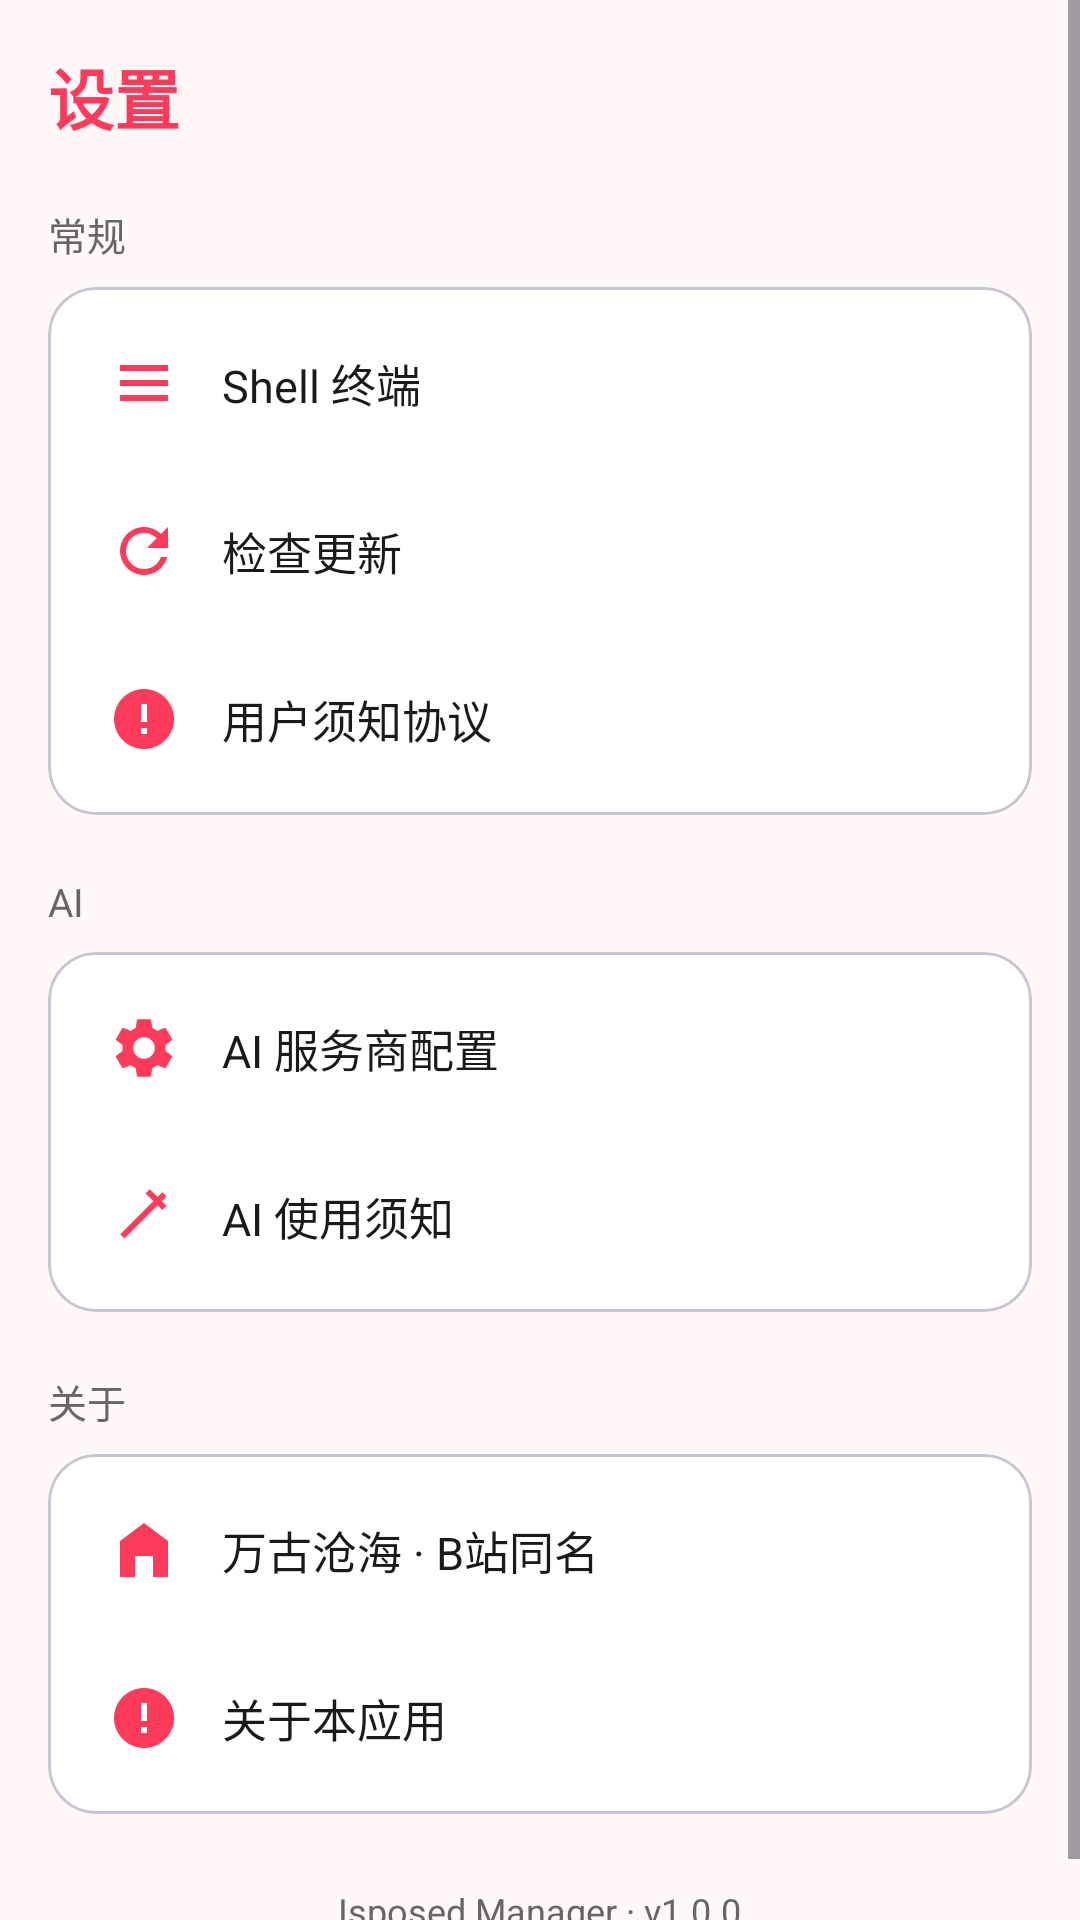

Layout XML and referenced resources for this Android screen:
<!-- AndroidManifest.xml: application theme Theme.IsposedManager -->
<!-- res/layout/fragment_settings.xml -->
<?xml version="1.0" encoding="utf-8"?>
<ScrollView xmlns:android="http://schemas.android.com/apk/res/android"
    xmlns:app="http://schemas.android.com/apk/res-auto"
    android:layout_width="match_parent"
    android:layout_height="match_parent"
    android:background="@color/surface_soft">

    <LinearLayout
        android:layout_width="match_parent"
        android:layout_height="wrap_content"
        android:orientation="vertical"
        android:padding="16dp">

        <TextView
            android:layout_width="wrap_content"
            android:layout_height="wrap_content"
            android:text="@string/settings_title"
            android:textColor="@color/brand"
            android:textSize="22sp"
            android:textStyle="bold" />

        
        <TextView
            android:layout_width="wrap_content"
            android:layout_height="wrap_content"
            android:layout_marginTop="20dp"
            android:text="@string/settings_section_main"
            android:textColor="@color/text_secondary"
            android:textSize="13sp" />

        <com.google.android.material.card.MaterialCardView
            android:layout_width="match_parent"
            android:layout_height="wrap_content"
            android:layout_marginTop="8dp"
            app:cardBackgroundColor="@color/white"
            app:cardCornerRadius="16dp">

            <LinearLayout
                android:layout_width="match_parent"
                android:layout_height="wrap_content"
                android:orientation="vertical"
                android:padding="4dp">

                <LinearLayout android:id="@+id/row_shell" style="@style/QuickRow">
                    <ImageView android:layout_width="24dp" android:layout_height="24dp" android:src="@drawable/ic_menu" app:tint="@color/brand" />
                    <TextView style="@style/QuickRowText" android:text="@string/settings_shell" />
                </LinearLayout>
                <LinearLayout android:id="@+id/row_update" style="@style/QuickRow">
                    <ImageView android:layout_width="24dp" android:layout_height="24dp" android:src="@drawable/ic_update" app:tint="@color/brand" />
                    <TextView style="@style/QuickRowText" android:text="@string/settings_update" />
                </LinearLayout>
                <LinearLayout android:id="@+id/row_agreement" style="@style/QuickRow">
                    <ImageView android:layout_width="24dp" android:layout_height="24dp" android:src="@drawable/ic_info" app:tint="@color/brand" />
                    <TextView style="@style/QuickRowText" android:text="@string/settings_user_agreement" />
                </LinearLayout>
            </LinearLayout>
        </com.google.android.material.card.MaterialCardView>

        
        <TextView
            android:layout_width="wrap_content"
            android:layout_height="wrap_content"
            android:layout_marginTop="20dp"
            android:text="@string/settings_section_ai"
            android:textColor="@color/text_secondary"
            android:textSize="13sp" />

        <com.google.android.material.card.MaterialCardView
            android:layout_width="match_parent"
            android:layout_height="wrap_content"
            android:layout_marginTop="8dp"
            app:cardBackgroundColor="@color/white"
            app:cardCornerRadius="16dp">

            <LinearLayout
                android:layout_width="match_parent"
                android:layout_height="wrap_content"
                android:orientation="vertical"
                android:padding="4dp">

                <LinearLayout android:id="@+id/row_ai_config" style="@style/QuickRow">
                    <ImageView android:layout_width="24dp" android:layout_height="24dp" android:src="@drawable/ic_settings" app:tint="@color/brand" />
                    <TextView style="@style/QuickRowText" android:text="@string/settings_ai_config" />
                </LinearLayout>
                <LinearLayout android:id="@+id/row_ai_notice" style="@style/QuickRow">
                    <ImageView android:layout_width="24dp" android:layout_height="24dp" android:src="@drawable/ic_ai" app:tint="@color/brand" />
                    <TextView style="@style/QuickRowText" android:text="@string/settings_ai_notice" />
                </LinearLayout>
            </LinearLayout>
        </com.google.android.material.card.MaterialCardView>

        
        <TextView
            android:layout_width="wrap_content"
            android:layout_height="wrap_content"
            android:layout_marginTop="20dp"
            android:text="@string/settings_section_about"
            android:textColor="@color/text_secondary"
            android:textSize="13sp" />

        <com.google.android.material.card.MaterialCardView
            android:layout_width="match_parent"
            android:layout_height="wrap_content"
            android:layout_marginTop="8dp"
            app:cardBackgroundColor="@color/white"
            app:cardCornerRadius="16dp">

            <LinearLayout
                android:layout_width="match_parent"
                android:layout_height="wrap_content"
                android:orientation="vertical"
                android:padding="4dp">

                <LinearLayout android:id="@+id/row_author" style="@style/QuickRow">
                    <ImageView android:layout_width="24dp" android:layout_height="24dp" android:src="@drawable/ic_home" app:tint="@color/brand" />
                    <TextView style="@style/QuickRowText" android:text="@string/settings_author_value" />
                </LinearLayout>
                <LinearLayout android:id="@+id/row_about" style="@style/QuickRow">
                    <ImageView android:layout_width="24dp" android:layout_height="24dp" android:src="@drawable/ic_info" app:tint="@color/brand" />
                    <TextView style="@style/QuickRowText" android:text="@string/settings_about" />
                </LinearLayout>
            </LinearLayout>
        </com.google.android.material.card.MaterialCardView>

        <TextView
            android:layout_width="wrap_content"
            android:layout_height="wrap_content"
            android:layout_marginTop="24dp"
            android:layout_gravity="center_horizontal"
            android:text="Isposed Manager · v1.0.0"
            android:textColor="@color/text_secondary"
            android:textSize="12sp" />
    </LinearLayout>
</ScrollView>
<!-- resources referenced by this layout -->
<resources>
  <color name="brand">#FF3B5C</color>
  <color name="surface_soft">#FFF7F8</color>
  <color name="text_secondary">#666666</color>
  <color name="white">#FFFFFF</color>
  <!-- drawable ic_ai (drawable) -->
  <?xml version="1.0" encoding="utf-8"?>
  <vector xmlns:android="http://schemas.android.com/apk/res/android" android:width="24dp" android:height="24dp" android:viewportWidth="24" android:viewportHeight="24"><path android:fillColor="#FF000000" android:pathData="M19.5,5.5L5.5,19.5l-1.41,-1.41L18.09,4.09zM12.5,4.5l1.41,-1.41L19.5,8.59L18.09,10z"/></vector>
  <!-- drawable ic_home (drawable) -->
  <?xml version="1.0" encoding="utf-8"?>
  <vector xmlns:android="http://schemas.android.com/apk/res/android" android:width="24dp" android:height="24dp" android:viewportWidth="24" android:viewportHeight="24"><path android:fillColor="#FF000000" android:pathData="M12,3L4,9v12h5v-7h6v7h5V9z"/></vector>
  <!-- drawable ic_info (drawable) -->
  <?xml version="1.0" encoding="utf-8"?>
  <vector xmlns:android="http://schemas.android.com/apk/res/android" android:width="24dp" android:height="24dp" android:viewportWidth="24" android:viewportHeight="24"><path android:fillColor="#FF000000" android:pathData="M12,2C6.48,2 2,6.48 2,12s4.48,10 10,10 10,-4.48 10,-10S17.52,2 12,2zM13,17h-2v-2h2v2zM13,13h-2L11,7h2v6z"/></vector>
  <!-- drawable ic_menu (drawable) -->
  <?xml version="1.0" encoding="utf-8"?>
  <vector xmlns:android="http://schemas.android.com/apk/res/android" android:width="24dp" android:height="24dp" android:viewportWidth="24" android:viewportHeight="24"><path android:fillColor="#FF000000" android:pathData="M4,6h16v2L4,8zM4,11h16v2L4,13zM4,16h16v2L4,18z"/></vector>
  <string name="settings_about">关于本应用</string>
  <string name="settings_ai_config">AI 服务商配置</string>
  <string name="settings_ai_notice">AI 使用须知</string>
  <string name="settings_author_value">万古沧海 · B站同名</string>
  <string name="settings_section_about">关于</string>
  <string name="settings_section_ai">AI</string>
  <string name="settings_section_main">常规</string>
  <string name="settings_shell">Shell 终端</string>
  <string name="settings_title">设置</string>
  <string name="settings_update">检查更新</string>
  <string name="settings_user_agreement">用户须知协议</string>
  <style name="QuickRow">
          <item name="android:layout_width">match_parent</item>
          <item name="android:layout_height">wrap_content</item>
          <item name="android:orientation">horizontal</item>
          <item name="android:gravity">center_vertical</item>
          <item name="android:padding">16dp</item>
      </style>
  <style name="QuickRowText">
          <item name="android:layout_width">wrap_content</item>
          <item name="android:layout_height">wrap_content</item>
          <item name="android:layout_marginStart">14dp</item>
          <item name="android:textSize">15sp</item>
          <item name="android:textColor">@color/text_primary</item>
      </style>
  <style name="Theme.IsposedManager" parent="Theme.Material3.DayNight.NoActionBar">
          <item name="colorPrimary">@color/brand</item>
          <item name="colorOnPrimary">@color/white</item>
          <item name="colorPrimaryContainer">@color/brand_light</item>
          <item name="colorSecondary">@color/accent</item>
          <item name="android:statusBarColor">@color/brand</item>
          <item name="android:windowLightStatusBar">false</item>
          <item name="android:navigationBarColor">@color/white</item>
      </style>
  <color name="text_primary">#1A1A1A</color>
  <color name="brand_light">#FFE1E6</color>
  <color name="accent">#FF7A59</color>
</resources>
